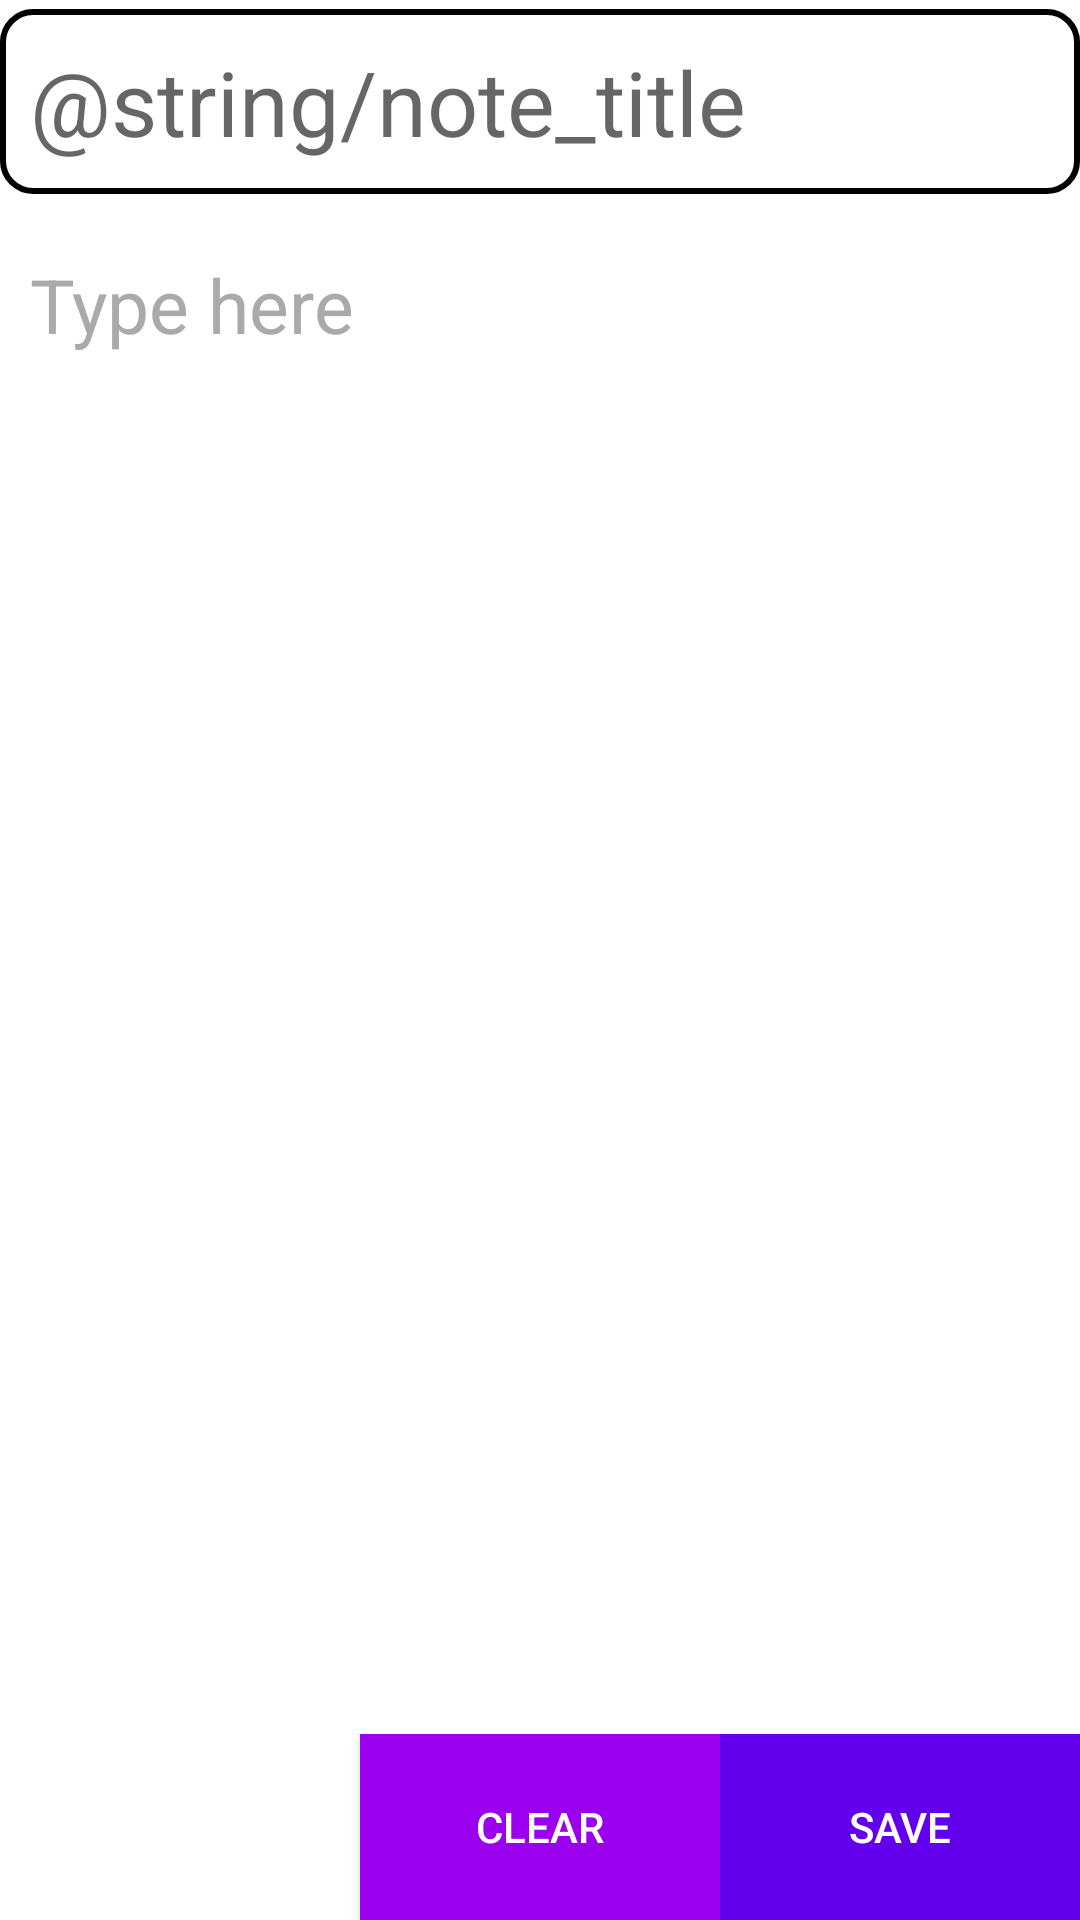

Layout XML and referenced resources for this Android screen:
<!-- AndroidManifest.xml: application theme Theme.FinalExam -->
<!-- res/layout/activity_note_3.xml -->
<?xml version="1.0" encoding="utf-8"?>
<androidx.appcompat.widget.LinearLayoutCompat xmlns:android="http://schemas.android.com/apk/res/android"
    xmlns:app="http://schemas.android.com/apk/res-auto"
    xmlns:tools="http://schemas.android.com/tools"
    android:layout_width="match_parent"
    android:layout_height="match_parent"
    android:orientation="vertical"
    tools:context=".Note1">

    <EditText
        android:id="@+id/title3ET"
        android:layout_width="match_parent"
        android:layout_height="0dp"
        android:singleLine="true"
        android:textColor="@color/background"
        android:layout_gravity="center"
        android:layout_marginTop="3dp"
        android:layout_weight="10"
        android:background="@drawable/ic_title_visual"
        android:hint="@string/note_title"
        android:paddingStart="10dp"
        android:textSize="30sp" />

    <FrameLayout
        android:layout_width="match_parent"
        android:layout_height="0dp"
        android:layout_marginTop="20dp"
        android:layout_weight="80"
        android:background="@android:color/white">


        <ScrollView
            android:layout_width="match_parent"
            android:layout_height="wrap_content">

            <EditText
                android:id="@+id/NotePageET"
                android:layout_width="match_parent"
                android:layout_height="wrap_content"
                android:background="@color/white"
                android:hint="@string/type_here"
                android:paddingStart="10dp"
                android:text=""
                android:textColor="@color/black"
                android:textColorHint="@android:color/darker_gray"
                android:textSize="25sp" />
        </ScrollView>

    </FrameLayout>

    <LinearLayout
        android:layout_width="match_parent"
        android:layout_height="0dp"
        android:layout_weight="10"
        android:orientation="horizontal">

        <androidx.appcompat.widget.AppCompatButton
            android:id="@+id/BackButton"
            android:layout_width="0dp"
            android:layout_height="match_parent"
            android:layout_weight="1"
            android:background="@color/gray_button"
            android:onClick="back"
            android:text="@string/back"
            android:textColor="@color/white" />

        <androidx.appcompat.widget.AppCompatButton
            android:id="@+id/ClearButton"
            android:layout_width="0dp"
            android:layout_height="match_parent"
            android:layout_weight="1"
            android:background="#9B00EE"
            android:text="@string/clear"
            android:textColor="@color/white" />

        <androidx.appcompat.widget.AppCompatButton
            android:id="@+id/SaveButton"
            android:layout_width="0dp"
            android:layout_height="match_parent"
            android:layout_weight="1"
            android:background="@color/background"
            android:onClick="save"
            android:text="@string/save"
            android:textColor="@color/white" />
    </LinearLayout>


</androidx.appcompat.widget.LinearLayoutCompat>
<!-- resources referenced by this layout -->
<resources>
  <color name="background">#FF6200EE</color>
  <color name="black">#FF000000</color>
  <color name="white">#FFFFFFFF</color>
  <!-- drawable ic_title_visual (drawable) -->
  <?xml version="1.0" encoding="utf-8"?>
  <selector xmlns:android="http://schemas.android.com/apk/res/android">
      <item android:state_enabled="true">
          <shape android:shape="rectangle">
              <solid android:color="@android:color/transparent" />
              <corners android:radius="10dp" />
              <stroke android:width="2dp" android:color="@color/black" />
          </shape>
      </item>
  
  </selector>
  <string name="back">Back</string>
  <string name="clear">Clear</string>
  <string name="save">Save</string>
  <string name="type_here">Type here</string>
  <style name="Theme.FinalExam" parent="Theme.MaterialComponents.DayNight.DarkActionBar">
          
          <item name="colorPrimary">@color/purple_500</item>
          <item name="colorPrimaryVariant">@color/purple_700</item>
          <item name="colorOnPrimary">@color/white</item>
          
          <item name="colorSecondary">@color/teal_200</item>
          <item name="colorSecondaryVariant">@color/teal_700</item>
          <item name="colorOnSecondary">@color/black</item>
          
          <item name="android:statusBarColor" tools:targetApi="l">?attr/colorPrimaryVariant</item>
          
      </style>
  <color name="purple_500">#FF6200EE</color>
  <color name="purple_700">#FF3700B3</color>
  <color name="teal_200">#FF03DAC5</color>
  <color name="teal_700">#FF018786</color>
</resources>
